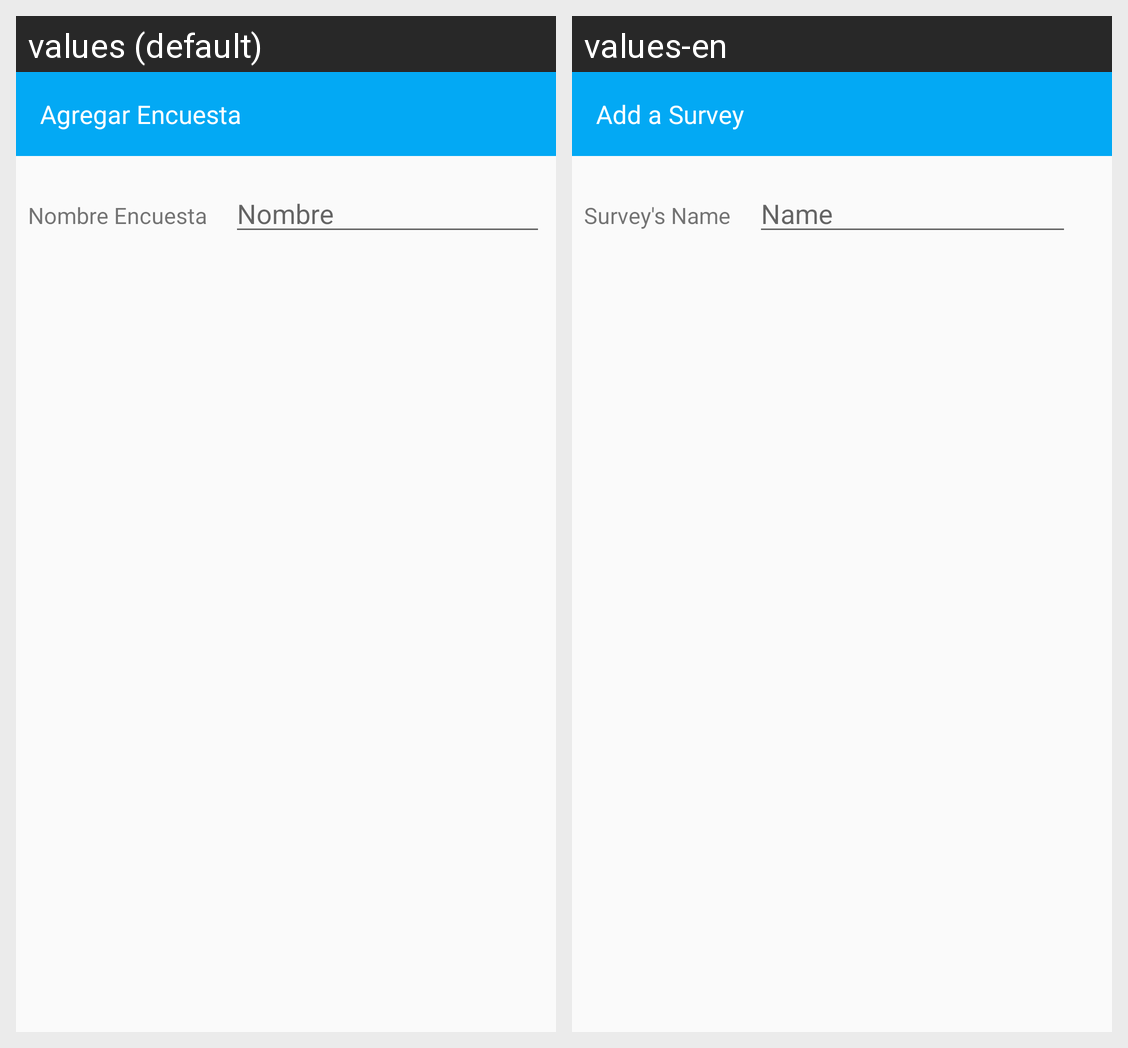

Here is an Android app screen in its default locale and in the app's own translations. Write out the translated-string differences for the strings that appear on this screen.
Android screen res/layout/dialogo_encuesta.xml rendered under 2 locales, left to right: values (default), values-en. Device: Nexus 5 (rendered at 1080×1920; each locale shown at half size, 540×960, under a caption strip naming it); theme AppTheme.
Strings drawn on this screen, with the default value and each locale's value (text and hints the layout hard-codes, and strings that could not be matched under every locale, appear in the picture but are not listed):

title_agregar_encuesta
  values: Agregar Encuesta
  values-en: Add a Survey

lbl_nom_encuesta
  values: Nombre Encuesta
  values-en: Survey's Name

hint_nom
  values: Nombre
  values-en: Name
